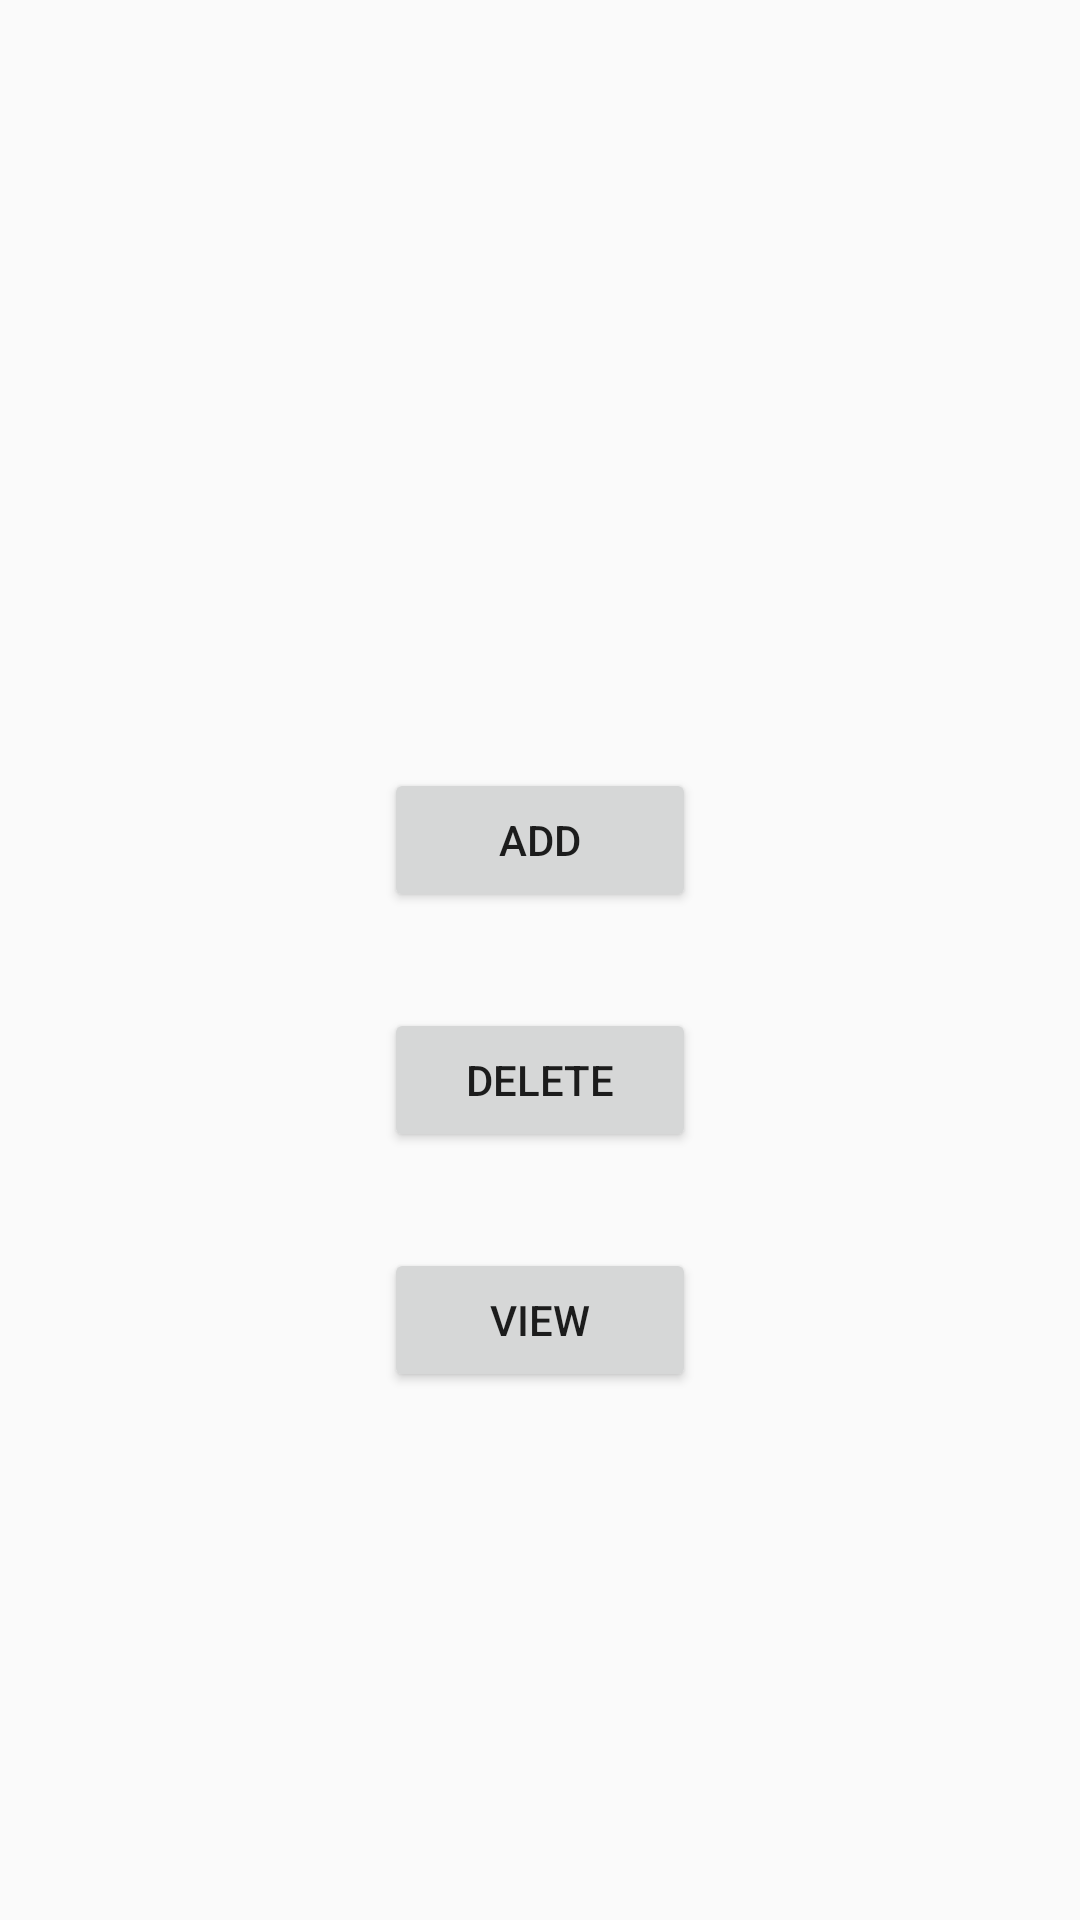

Android layout source for this screen:
<!-- AndroidManifest.xml: application theme AppMainTheme -->
<!-- res/layout/fragment_add_script.xml -->
<?xml version="1.0" encoding="utf-8"?>
<android.support.constraint.ConstraintLayout xmlns:android="http://schemas.android.com/apk/res/android"
    xmlns:app="http://schemas.android.com/apk/res-auto"
    xmlns:tools="http://schemas.android.com/tools"
    android:layout_width="match_parent"
    android:layout_height="match_parent"
    tools:context=".AddScriptFragment">

    <Button
        android:id="@+id/button_addscript"
        android:layout_width="0dp"
        android:layout_height="wrap_content"
        android:layout_marginStart="128dp"
        android:layout_marginTop="256dp"
        android:layout_marginEnd="128dp"
        android:text="Add"
        app:layout_constraintEnd_toEndOf="parent"
        app:layout_constraintHorizontal_bias="0.0"
        app:layout_constraintStart_toStartOf="parent"
        app:layout_constraintTop_toTopOf="parent"
        tools:text="Add" />

    <Button
        android:id="@+id/button_deletescript"
        android:layout_width="0dp"
        android:layout_height="wrap_content"
        android:layout_marginStart="128dp"
        android:layout_marginTop="32dp"
        android:layout_marginEnd="128dp"
        android:text="Delete"
        app:layout_constraintEnd_toEndOf="parent"
        app:layout_constraintHorizontal_bias="0.0"
        app:layout_constraintStart_toStartOf="parent"
        app:layout_constraintTop_toBottomOf="@+id/button_addscript"
        tools:text="Delete" />

    <Button
        android:id="@+id/button_viewscripts"
        android:layout_width="0dp"
        android:layout_height="wrap_content"
        android:layout_marginStart="128dp"
        android:layout_marginTop="32dp"
        android:layout_marginEnd="128dp"
        android:layout_marginBottom="200dp"
        android:text="View"
        app:layout_constraintBottom_toBottomOf="parent"
        app:layout_constraintEnd_toEndOf="parent"
        app:layout_constraintHorizontal_bias="0.0"
        app:layout_constraintStart_toStartOf="parent"
        app:layout_constraintTop_toBottomOf="@+id/button_deletescript"
        app:layout_constraintVertical_bias="0.0"
        tools:text="View" />

</android.support.constraint.ConstraintLayout>
<!-- resources referenced by this layout -->
<resources>
  <style name="AppMainTheme" parent="Theme.AppCompat.Light.NoActionBar">
              
              
              <item name="android:colorPrimary">@color/primary</item>
              
              <item name="android:colorPrimaryDark">@color/primary_dark</item>
              
              <item name="android:colorAccent">@color/accent</item>
  
              
              <item name="android:windowNoTitle">true</item>
              <item name="android:windowActionBar">false</item>
  
              
              <item name="android:statusBarColor">@android:color/transparent</item>
          </style>
  <color name="primary">#000000</color>
  <color name="primary_dark">#666666</color>
  <color name="accent">#00a8ff</color>
</resources>
